Image classification data set "data" (Leechion/SwinTransCT on GitHub). Class labels (2): full dose, low dose.

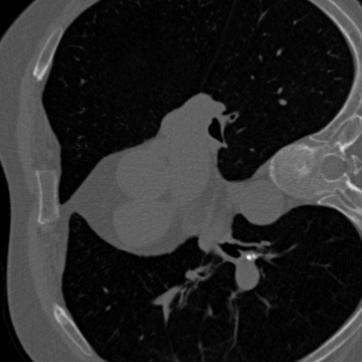
Label: full dose

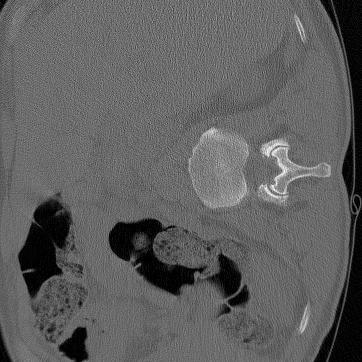
Label: full dose

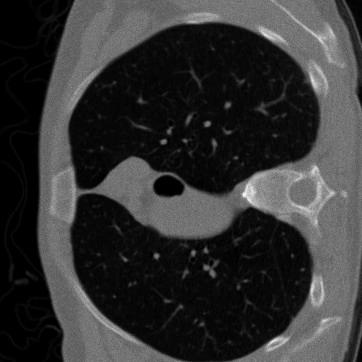
Label: low dose

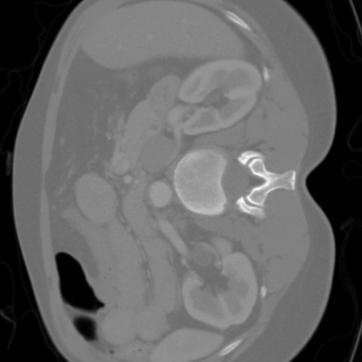
Label: full dose

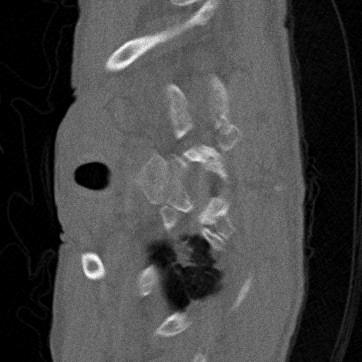
Label: low dose

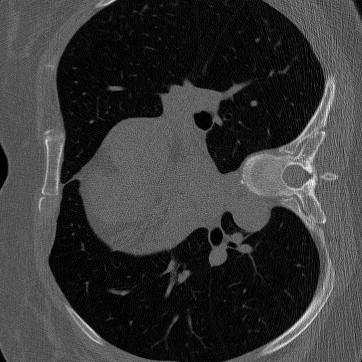
Label: low dose
